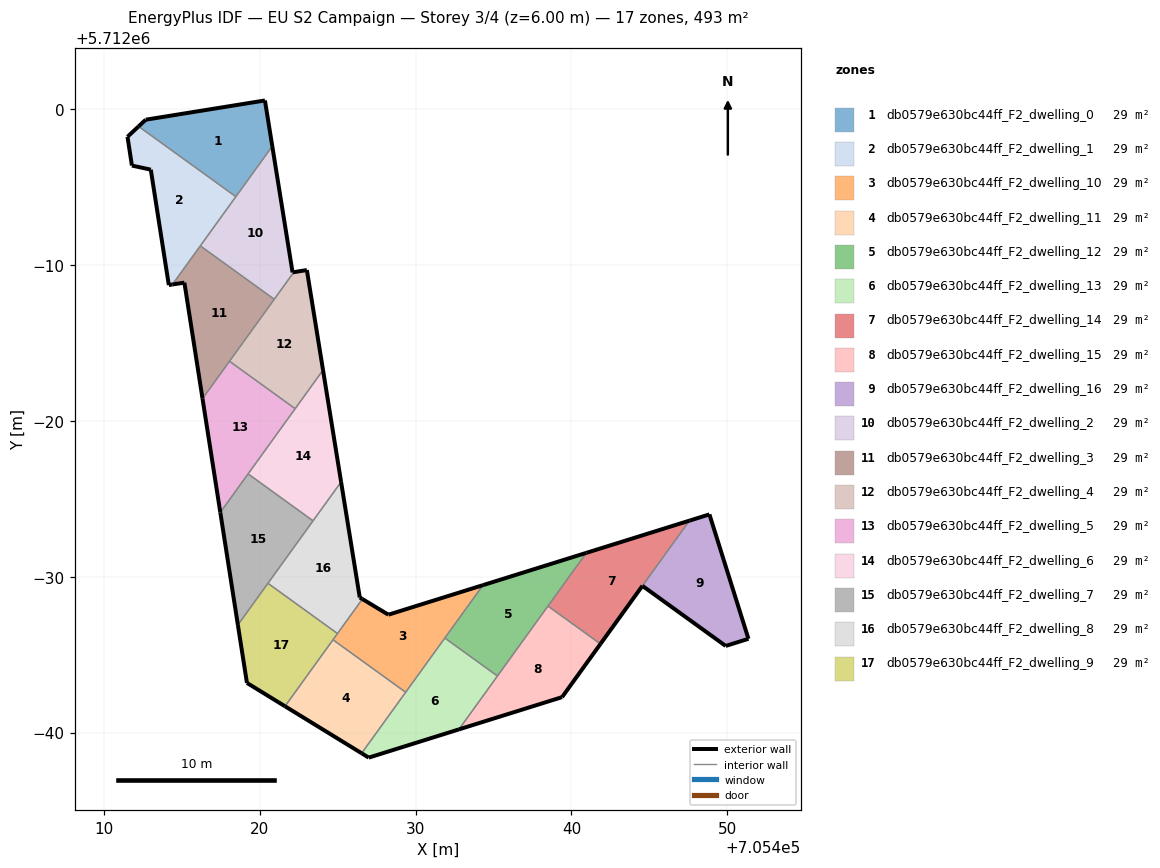
=== STOREY PLAN SPEC (per zone: floor XY polygon, exterior-wall plan segments, windows/doors) ===
zone 1: db0579e630bc44ff_F2_dwelling_0  (29.0 m²)
  floor: (705418.46, 5711994.39) (705420.80, 5711997.63) (705420.33, 5712000.57) (705412.68, 5711999.33) (705412.22, 5711998.90)
  exterior wall: (705420.33, 5712000.57) – (705420.80, 5711997.63)  [3.0 m]
  exterior wall: (705412.22, 5711998.90) – (705412.68, 5711999.33)  [0.6 m]
  exterior wall: (705412.68, 5711999.33) – (705420.33, 5712000.57)  [7.7 m]
  interior walls: 2
zone 2: db0579e630bc44ff_F2_dwelling_1  (29.0 m²)
  floor: (705414.40, 5711988.76) (705418.46, 5711994.39) (705412.22, 5711998.90) (705411.51, 5711998.24) (705411.79, 5711996.39) (705413.01, 5711996.12) (705414.16, 5711988.72)
  exterior wall: (705411.79, 5711996.39) – (705411.51, 5711998.24)  [1.9 m]
  exterior wall: (705411.51, 5711998.24) – (705412.22, 5711998.90)  [1.0 m]
  exterior wall: (705414.40, 5711988.76) – (705414.16, 5711988.72)  [0.2 m]
  exterior wall: (705414.16, 5711988.72) – (705413.01, 5711996.12)  [7.5 m]
  exterior wall: (705413.01, 5711996.12) – (705411.79, 5711996.39)  [1.2 m]
  interior walls: 3
zone 3: db0579e630bc44ff_F2_dwelling_10  (29.0 m²)
  floor: (705429.36, 5711962.59) (705434.32, 5711969.46) (705428.25, 5711967.57) (705426.58, 5711968.57) (705424.70, 5711965.96)
  exterior wall: (705426.58, 5711968.57) – (705428.25, 5711967.57)  [1.9 m]
  exterior wall: (705428.25, 5711967.57) – (705434.32, 5711969.46)  [6.4 m]
  interior walls: 5
zone 4: db0579e630bc44ff_F2_dwelling_11  (29.0 m²)
  floor: (705426.54, 5711958.67) (705429.36, 5711962.59) (705424.70, 5711965.96) (705421.62, 5711961.69)
  exterior wall: (705426.54, 5711958.67) – (705421.62, 5711961.69)  [5.8 m]
  interior walls: 3
zone 5: db0579e630bc44ff_F2_dwelling_12  (29.0 m²)
  floor: (705435.25, 5711963.63) (705440.96, 5711971.54) (705434.32, 5711969.46) (705431.87, 5711966.07)
  exterior wall: (705434.32, 5711969.46) – (705440.96, 5711971.54)  [7.0 m]
  interior walls: 4
zone 6: db0579e630bc44ff_F2_dwelling_13  (29.0 m²)
  floor: (705432.78, 5711960.21) (705435.25, 5711963.63) (705431.87, 5711966.07) (705426.54, 5711958.67) (705426.99, 5711958.39)
  exterior wall: (705432.78, 5711960.21) – (705426.99, 5711958.39)  [6.1 m]
  exterior wall: (705426.99, 5711958.39) – (705426.54, 5711958.67)  [0.5 m]
  interior walls: 4
zone 7: db0579e630bc44ff_F2_dwelling_14  (29.0 m²)
  floor: (705441.86, 5711965.69) (705447.57, 5711973.60) (705440.96, 5711971.54) (705438.49, 5711968.12)
  exterior wall: (705440.96, 5711971.54) – (705447.57, 5711973.60)  [6.9 m]
  exterior wall: (705444.55, 5711969.42) – (705441.86, 5711965.69)  [4.6 m]
  interior walls: 3
zone 8: db0579e630bc44ff_F2_dwelling_15  (29.0 m²)
  floor: (705439.40, 5711962.28) (705441.86, 5711965.69) (705438.49, 5711968.12) (705432.78, 5711960.21)
  exterior wall: (705441.86, 5711965.69) – (705439.40, 5711962.28)  [4.2 m]
  exterior wall: (705439.40, 5711962.28) – (705432.78, 5711960.21)  [6.9 m]
  interior walls: 3
zone 9: db0579e630bc44ff_F2_dwelling_16  (29.0 m²)
  floor: (705451.36, 5711966.02) (705448.85, 5711974.00) (705447.57, 5711973.60) (705444.55, 5711969.42) (705449.90, 5711965.56)
  exterior wall: (705449.90, 5711965.56) – (705444.55, 5711969.42)  [6.6 m]
  exterior wall: (705447.57, 5711973.60) – (705448.85, 5711974.00)  [1.3 m]
  exterior wall: (705448.85, 5711974.00) – (705451.36, 5711966.02)  [8.4 m]
  exterior wall: (705451.36, 5711966.02) – (705449.90, 5711965.56)  [1.5 m]
  interior walls: 1
zone 10: db0579e630bc44ff_F2_dwelling_2  (29.0 m²)
  floor: (705420.93, 5711987.81) (705422.18, 5711989.55) (705422.10, 5711989.53) (705420.80, 5711997.63) (705416.18, 5711991.23)
  exterior wall: (705422.10, 5711989.53) – (705422.18, 5711989.55)  [0.1 m]
  exterior wall: (705420.80, 5711997.63) – (705422.10, 5711989.53)  [8.2 m]
  interior walls: 4
zone 11: db0579e630bc44ff_F2_dwelling_3  (29.0 m²)
  floor: (705416.32, 5711981.43) (705420.93, 5711987.81) (705416.18, 5711991.23) (705414.40, 5711988.76) (705415.16, 5711988.87)
  exterior wall: (705415.16, 5711988.87) – (705414.40, 5711988.76)  [0.8 m]
  exterior wall: (705416.32, 5711981.43) – (705415.16, 5711988.87)  [7.5 m]
  interior walls: 4
zone 12: db0579e630bc44ff_F2_dwelling_4  (29.0 m²)
  floor: (705422.27, 5711980.79) (705424.06, 5711983.26) (705423.02, 5711989.68) (705422.18, 5711989.55) (705418.06, 5711983.83)
  exterior wall: (705423.02, 5711989.68) – (705424.06, 5711983.26)  [6.5 m]
  exterior wall: (705422.18, 5711989.55) – (705423.02, 5711989.68)  [0.8 m]
  interior walls: 4
zone 13: db0579e630bc44ff_F2_dwelling_5  (29.0 m²)
  floor: (705417.47, 5711974.13) (705422.27, 5711980.79) (705418.06, 5711983.83) (705416.32, 5711981.43)
  exterior wall: (705417.47, 5711974.13) – (705416.32, 5711981.43)  [7.4 m]
  interior walls: 4
zone 14: db0579e630bc44ff_F2_dwelling_6  (29.0 m²)
  floor: (705423.42, 5711973.59) (705425.22, 5711976.08) (705424.06, 5711983.26) (705419.25, 5711976.60)
  exterior wall: (705424.06, 5711983.26) – (705425.22, 5711976.08)  [7.3 m]
  interior walls: 4
zone 15: db0579e630bc44ff_F2_dwelling_7  (29.0 m²)
  floor: (705418.59, 5711966.91) (705423.42, 5711973.59) (705419.25, 5711976.60) (705417.47, 5711974.13)
  exterior wall: (705418.59, 5711966.91) – (705417.47, 5711974.13)  [7.3 m]
  interior walls: 4
zone 16: db0579e630bc44ff_F2_dwelling_8  (29.0 m²)
  floor: (705424.99, 5711966.36) (705426.58, 5711968.57) (705426.42, 5711968.67) (705425.22, 5711976.08) (705420.52, 5711969.58)
  exterior wall: (705425.22, 5711976.08) – (705426.42, 5711968.67)  [7.5 m]
  exterior wall: (705426.42, 5711968.67) – (705426.58, 5711968.57)  [0.2 m]
  interior walls: 4
zone 17: db0579e630bc44ff_F2_dwelling_9  (29.0 m²)
  floor: (705421.62, 5711961.69) (705424.99, 5711966.36) (705420.52, 5711969.58) (705418.59, 5711966.91) (705419.18, 5711963.19)
  exterior wall: (705419.18, 5711963.19) – (705418.59, 5711966.91)  [3.8 m]
  exterior wall: (705421.62, 5711961.69) – (705419.18, 5711963.19)  [2.9 m]
  interior walls: 4

=== DERIVED (storey summary) ===
Building: EU S2 Campaign
Storey: 3 of 4  (floor level z = 6.00 m)
Storey gross floor area: 493.4 m²
Zones on this storey: 17
  - db0579e630bc44ff_F2_dwelling_0: floor 29.0 m²; exterior wall 11.3 m (34.0 m²); WWR 0.0%
  - db0579e630bc44ff_F2_dwelling_1: floor 29.0 m²; exterior wall 11.8 m (35.4 m²); WWR 0.0%
  - db0579e630bc44ff_F2_dwelling_10: floor 29.0 m²; exterior wall 8.3 m (24.9 m²); WWR 0.0%
  - db0579e630bc44ff_F2_dwelling_11: floor 29.0 m²; exterior wall 5.8 m (17.3 m²); WWR 0.0%
  - db0579e630bc44ff_F2_dwelling_12: floor 29.0 m²; exterior wall 7.0 m (20.9 m²); WWR 0.0%
  - db0579e630bc44ff_F2_dwelling_13: floor 29.0 m²; exterior wall 6.6 m (19.8 m²); WWR 0.0%
  - db0579e630bc44ff_F2_dwelling_14: floor 29.0 m²; exterior wall 11.5 m (34.6 m²); WWR 0.0%
  - db0579e630bc44ff_F2_dwelling_15: floor 29.0 m²; exterior wall 11.1 m (33.4 m²); WWR 0.0%
  - db0579e630bc44ff_F2_dwelling_16: floor 29.0 m²; exterior wall 17.8 m (53.5 m²); WWR 0.0%
  - db0579e630bc44ff_F2_dwelling_2: floor 29.0 m²; exterior wall 8.3 m (24.8 m²); WWR 0.0%
  - db0579e630bc44ff_F2_dwelling_3: floor 29.0 m²; exterior wall 8.3 m (24.9 m²); WWR 0.0%
  - db0579e630bc44ff_F2_dwelling_4: floor 29.0 m²; exterior wall 7.4 m (22.1 m²); WWR 0.0%
  - db0579e630bc44ff_F2_dwelling_5: floor 29.0 m²; exterior wall 7.4 m (22.2 m²); WWR 0.0%
  - db0579e630bc44ff_F2_dwelling_6: floor 29.0 m²; exterior wall 7.3 m (21.8 m²); WWR 0.0%
  - db0579e630bc44ff_F2_dwelling_7: floor 29.0 m²; exterior wall 7.3 m (21.9 m²); WWR 0.0%
  - db0579e630bc44ff_F2_dwelling_8: floor 29.0 m²; exterior wall 7.7 m (23.1 m²); WWR 0.0%
  - db0579e630bc44ff_F2_dwelling_9: floor 29.0 m²; exterior wall 6.6 m (19.9 m²); WWR 0.0%
Zone adjacency (shared interzone walls):
  - db0579e630bc44ff_F2_dwelling_0 ↔ db0579e630bc44ff_F2_dwelling_1
  - db0579e630bc44ff_F2_dwelling_0 ↔ db0579e630bc44ff_F2_dwelling_2
  - db0579e630bc44ff_F2_dwelling_1 ↔ db0579e630bc44ff_F2_dwelling_2
  - db0579e630bc44ff_F2_dwelling_1 ↔ db0579e630bc44ff_F2_dwelling_3
  - db0579e630bc44ff_F2_dwelling_10 ↔ db0579e630bc44ff_F2_dwelling_11
  - db0579e630bc44ff_F2_dwelling_10 ↔ db0579e630bc44ff_F2_dwelling_12
  - db0579e630bc44ff_F2_dwelling_10 ↔ db0579e630bc44ff_F2_dwelling_13
  - db0579e630bc44ff_F2_dwelling_10 ↔ db0579e630bc44ff_F2_dwelling_8
  - db0579e630bc44ff_F2_dwelling_10 ↔ db0579e630bc44ff_F2_dwelling_9
  - db0579e630bc44ff_F2_dwelling_11 ↔ db0579e630bc44ff_F2_dwelling_13
  - db0579e630bc44ff_F2_dwelling_11 ↔ db0579e630bc44ff_F2_dwelling_9
  - db0579e630bc44ff_F2_dwelling_12 ↔ db0579e630bc44ff_F2_dwelling_13
  - db0579e630bc44ff_F2_dwelling_12 ↔ db0579e630bc44ff_F2_dwelling_14
  - db0579e630bc44ff_F2_dwelling_12 ↔ db0579e630bc44ff_F2_dwelling_15
  - db0579e630bc44ff_F2_dwelling_13 ↔ db0579e630bc44ff_F2_dwelling_15
  - db0579e630bc44ff_F2_dwelling_14 ↔ db0579e630bc44ff_F2_dwelling_15
  - db0579e630bc44ff_F2_dwelling_14 ↔ db0579e630bc44ff_F2_dwelling_16
  - db0579e630bc44ff_F2_dwelling_2 ↔ db0579e630bc44ff_F2_dwelling_3
  - db0579e630bc44ff_F2_dwelling_2 ↔ db0579e630bc44ff_F2_dwelling_4
  - db0579e630bc44ff_F2_dwelling_3 ↔ db0579e630bc44ff_F2_dwelling_4
  - db0579e630bc44ff_F2_dwelling_3 ↔ db0579e630bc44ff_F2_dwelling_5
  - db0579e630bc44ff_F2_dwelling_4 ↔ db0579e630bc44ff_F2_dwelling_5
  - db0579e630bc44ff_F2_dwelling_4 ↔ db0579e630bc44ff_F2_dwelling_6
  - db0579e630bc44ff_F2_dwelling_5 ↔ db0579e630bc44ff_F2_dwelling_6
  - db0579e630bc44ff_F2_dwelling_5 ↔ db0579e630bc44ff_F2_dwelling_7
  - db0579e630bc44ff_F2_dwelling_6 ↔ db0579e630bc44ff_F2_dwelling_7
  - db0579e630bc44ff_F2_dwelling_6 ↔ db0579e630bc44ff_F2_dwelling_8
  - db0579e630bc44ff_F2_dwelling_7 ↔ db0579e630bc44ff_F2_dwelling_8
  - db0579e630bc44ff_F2_dwelling_7 ↔ db0579e630bc44ff_F2_dwelling_9
  - db0579e630bc44ff_F2_dwelling_8 ↔ db0579e630bc44ff_F2_dwelling_9